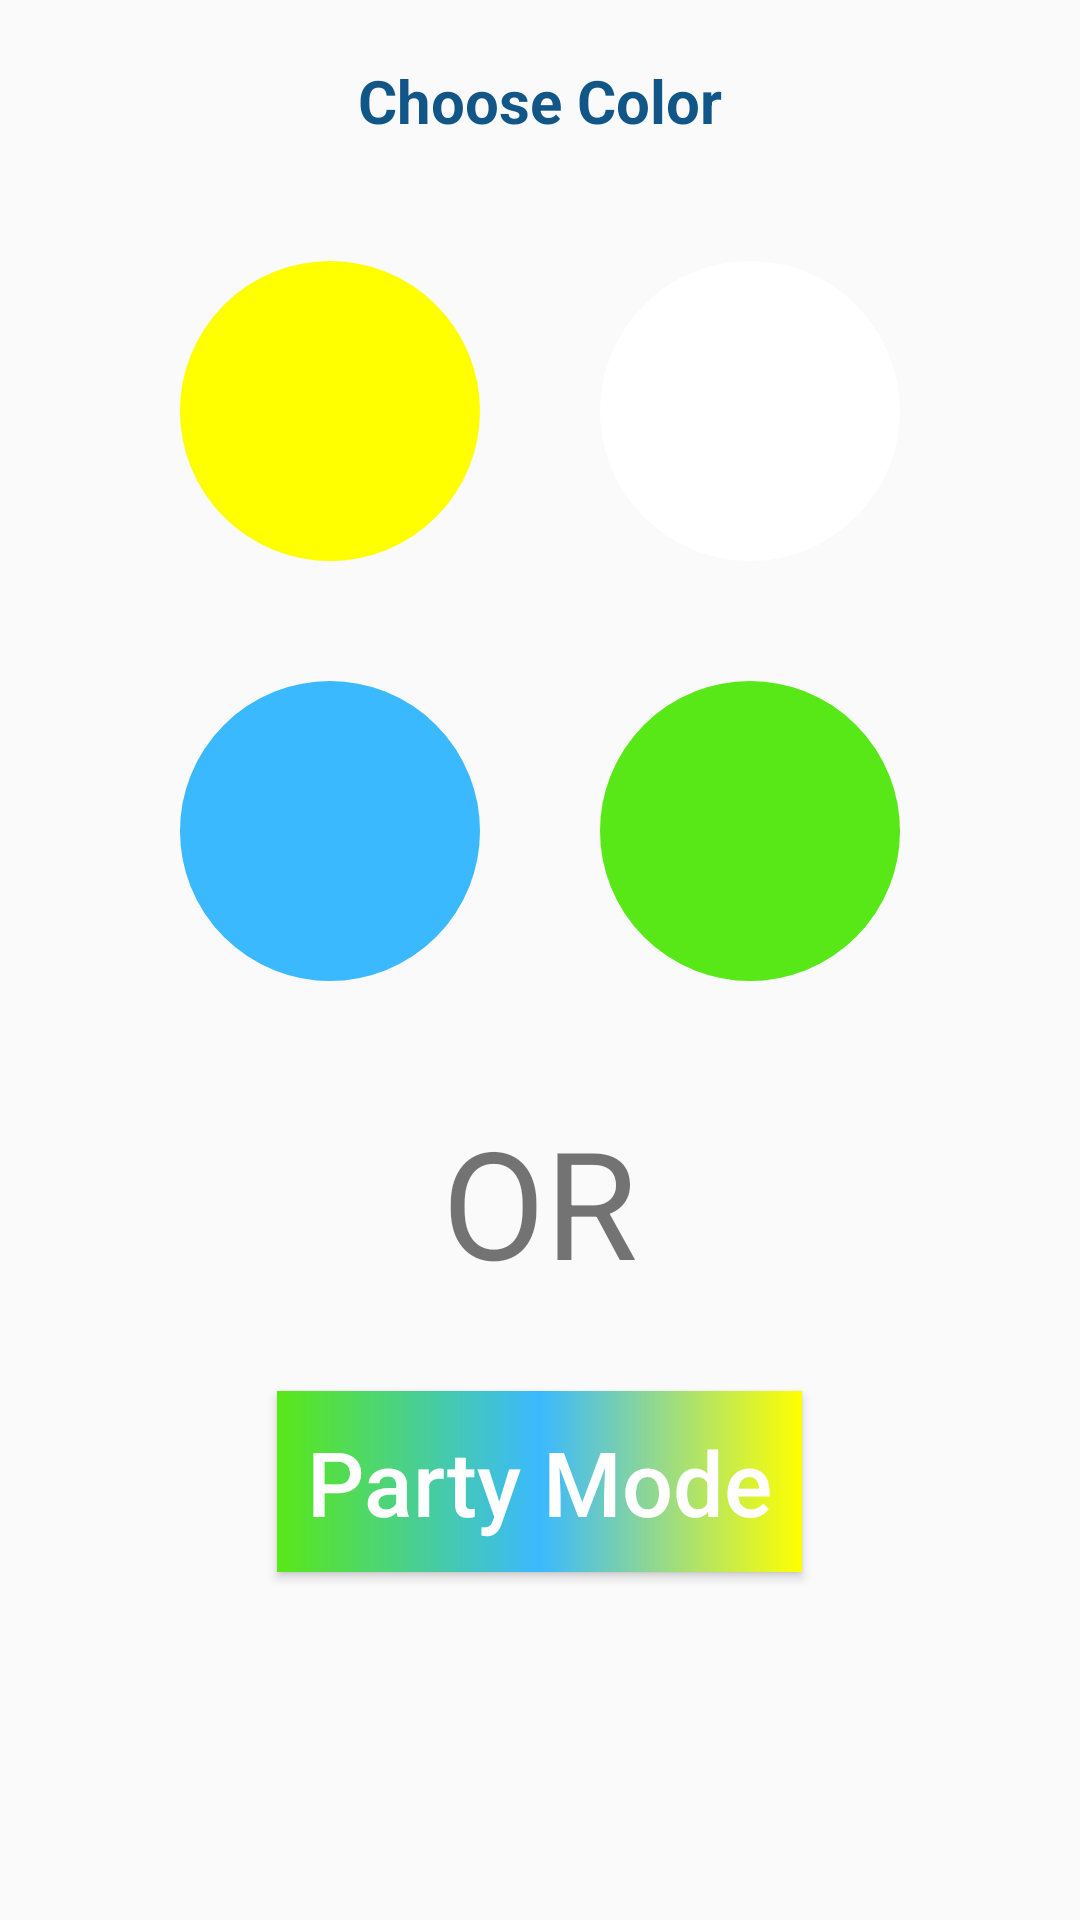

Android layout source for this screen:
<!-- AndroidManifest.xml: application theme MaterialTheme -->
<!-- res/layout/fragment_lamp.xml -->
<?xml version="1.0" encoding="utf-8"?>
<RelativeLayout xmlns:tools="http://schemas.android.com/tools"
    xmlns:android="http://schemas.android.com/apk/res/android"
    android:layout_width="match_parent"
    android:layout_height="match_parent"
    tools:context="net.penguincoders.partyflash.LampFragment">

    <TextView
        android:id="@+id/chooseColor"
        android:layout_width="wrap_content"
        android:layout_height="wrap_content"
        android:text="Choose Color"
        android:layout_centerHorizontal="true"
        android:textColor="@color/colorPrimary"
        android:textSize="20sp"
        android:textStyle="bold"
        android:layout_margin="20dp"/>

    <RelativeLayout
        android:id="@+id/colorChooserlayout"
        android:layout_width="wrap_content"
        android:layout_height="wrap_content"
        android:layout_below="@id/chooseColor"
        android:layout_centerInParent="true">

        <Button
            android:id="@+id/yellowLamp"
            android:layout_width="100dp"
            android:layout_height="100dp"
            android:layout_margin="20dp"
            android:background="@drawable/roundedbutton"
            android:backgroundTint="@color/yellow" />

        <Button
            android:id="@+id/whiteLamp"
            android:layout_width="100dp"
            android:layout_height="100dp"
            android:layout_margin="20dp"
            android:layout_toEndOf="@id/yellowLamp"
            android:background="@drawable/roundedbutton"
            android:backgroundTint="@color/white" />

        <Button
            android:id="@+id/blueLamp"
            android:layout_width="100dp"
            android:layout_height="100dp"
            android:layout_below="@id/yellowLamp"
            android:layout_margin="20dp"
            android:background="@drawable/roundedbutton"
            android:backgroundTint="@color/blue" />

        <Button
            android:id="@+id/greenLamp"
            android:layout_width="100dp"
            android:layout_height="100dp"
            android:layout_below="@id/whiteLamp"
            android:layout_margin="20dp"
            android:layout_toEndOf="@id/blueLamp"
            android:background="@drawable/roundedbutton"
            android:backgroundTint="@color/green" />

    </RelativeLayout>

    <TextView
        android:id="@+id/OR"
        android:layout_width="wrap_content"
        android:layout_height="wrap_content"
        android:layout_below="@id/colorChooserlayout"
        android:text="OR"
        android:layout_centerHorizontal="true"
        android:layout_marginTop="20dp"
        android:textSize="50sp"/>

    <Button
        android:id="@+id/partyModeLamp"
        android:layout_width="wrap_content"
        android:layout_height="wrap_content"
        android:layout_centerHorizontal="true"
        android:layout_marginTop="30dp"
        android:padding="10dp"
        android:layout_below="@id/OR"
        android:text="Party Mode"
        android:textAllCaps="false"
        android:textColor="@color/white"
        android:background="@drawable/partymodebuttonbg"
        android:textSize="30sp"/>


</RelativeLayout>
<!-- resources referenced by this layout -->
<resources>
  <color name="blue">#3bb9ff</color>
  <color name="colorPrimary">#125688</color>
  <color name="green">#59e817</color>
  <color name="white">#ffffff</color>
  <color name="yellow">#ffff00</color>
  <!-- drawable partymodebuttonbg (drawable) -->
  <?xml version="1.0" encoding="utf-8"?>
  <shape    xmlns:android="http://schemas.android.com/apk/res/android">
  
      <gradient android:startColor="#ffff00"
          android:centerColor="#3bb9ff"
          android:endColor="#59e817"
          android:angle="180"/>
  </shape>
  <!-- drawable roundedbutton (drawable) -->
  <?xml version="1.0" encoding="utf-8"?>
  <shape xmlns:android="http://schemas.android.com/apk/res/android"
      android:shape="oval"
      android:innerRadius="15dp"
      android:thickness="10dp"
      android:useLevel="false">
  
      <stroke android:color="#000000" android:width="5dp"/>
  
  </shape>
  <style name="MaterialTheme" parent="MaterialTheme.Base">
  
      </style>
  <style name="MaterialTheme.Base" parent="Theme.AppCompat.Light.DarkActionBar">
          <item name="windowNoTitle">true</item>
          <item name="windowActionBar">false</item>
          <item name="colorPrimary">@color/colorPrimary</item>
          <item name="colorPrimaryDark">@color/colorPrimaryDark</item>
          <item name="colorAccent">@color/colorAccent</item>
      </style>
  <color name="colorPrimaryDark">#125688</color>
  <color name="colorAccent">#c8e8ff</color>
</resources>
